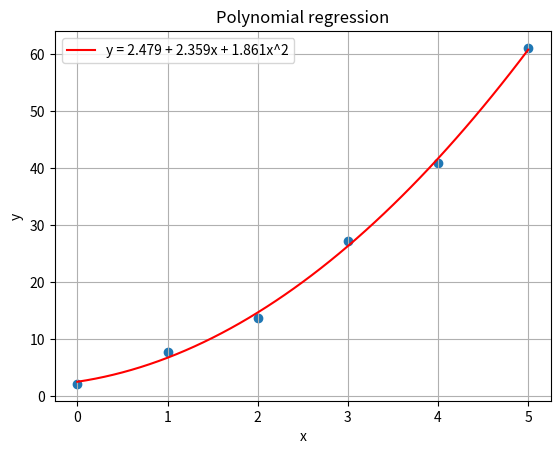

Python code for this plot:
import numpy as np
import matplotlib.pyplot as plt


m = 2 # num of order = 2
x_ = np.array([0, 1, 2, 3, 4, 5])
y_ = np.array([2.1, 7.7, 13.6, 27.2, 40.9, 61.1])

n = len(x_)

x = x_.reshape(n,1)
y = y_.reshape(n,1)

def A_elem(i, j):
    if (i+j) == 0:
        return n
    else:
        return np.sum(x**(i+j))

def B_elem(i, j):
    if j != 0:
        raise ValueError()
    
    return np.sum(y * x**i)

A = np.fromfunction(np.vectorize(A_elem, otypes=[float]), (m+1, m+1))
B = np.fromfunction(np.vectorize(B_elem, otypes=[float]), (m+1, 1))

a = np.linalg.inv(A) @ B

def y_pred(x_val, a):
    val = 0
    for i in range(0,len(a)):
        val += a[i, 0] * x_val**(i)
    
    return val

for x_val in x:
    print(y_pred(x_val, a))

num_step = 50
x_axis = [np.min(x) + (np.max(x) - np.min(x)) * i / num_step for i in range(num_step+1)]
y_approx = [y_pred(x_val, a) for x_val in x_axis]


def err(x_val, y_val):
    return y_val - y_pred(x_val, a)
def S_r(x_, y_):
    val = 0
    for i in range(0, n):
        val += (err(x_[i], y_[i]))**2
    return val
def S_y_fraq_x(Sr, n, m):
    return np.sqrt( Sr / (n-(m+1)))
def S_t(y_):
    y_m = np.mean(y_)
    val=0
    for i in range(0, n):
        val += (y_[i] - y_m)**2
    return val


St = S_t(y_)
Sr = S_r(x_,y_)
print(Sr)
print(S_y_fraq_x(Sr, n, m))
r_square = 1 - (Sr / St)
print(r_square)

equation_str = f"y = {a[0,0]:.3f} + {a[1,0]:.3f}x + {a[2,0]:.3f}x^2"

plt.figure()
plt.scatter(x_, y_)
plt.plot(x_axis, y_approx, color="red", label=equation_str)

plt.xlabel("x")
plt.ylabel("y")
plt.title("Polynomial regression")
plt.grid(True)
plt.legend()

plt.savefig(f"fig_10.1.png", dpi=1200)